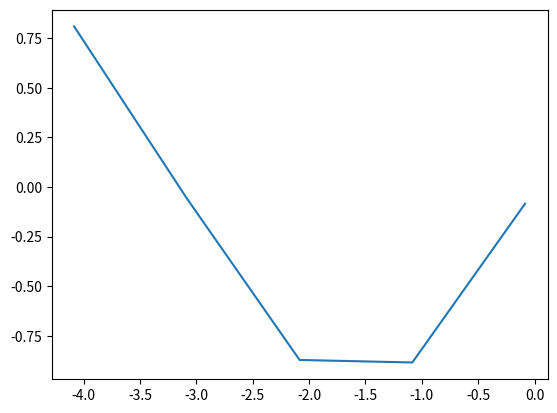

Python code for this plot:
import numpy as np
import matplotlib.pyplot as plt

x=np.arange(-1.3*np.pi,0.1)
print("X:\n",x)
y=np.sin(x)
print("Y:\n",y)
plt.plot(x,y)
plt.show()
